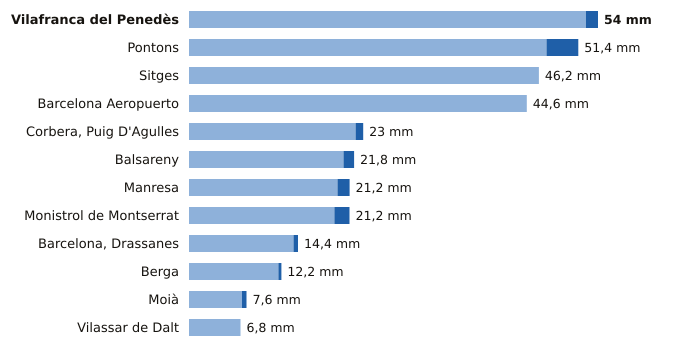

The data file committed next to this chart (first rows):
estacion, provincia, indicativo, mm_6_dias_anteriores, mm_hoy, mm_7_dias, horas_de_hoy
Vilafranca del Penedès, Barcelona, 0066X, 52.4, 1.6, 54.0, 14
Pontons, Barcelona, 0061X, 47.2, 4.2, 51.4, 14
Sitges, Barcelona, 0073X, 46.2, 0.0, 46.2, 11
Barcelona Aeropuerto, Barcelona, 0076, 44.6, 0.0, 44.6, 15
Corbera, Puig D'Agulles, Barcelona, 0194D, 22.0, 1.0, 23.0, 15
Balsareny, Barcelona, 0106X, 20.4, 1.4, 21.8, 14
Manresa, Barcelona, 0149X, 19.6, 1.6, 21.2, 15
Monistrol de Montserrat, Barcelona, 0158X, 19.2, 2.0, 21.2, 15
Barcelona, Drassanes, Barcelona, 0201X, 13.8, 0.6, 14.4, 14
Berga, Barcelona, 0092X, 11.8, 0.4, 12.2, 14
Moià, Barcelona, 0120X, 7.0, 0.6, 7.6, 15
Vilassar de Dalt, Barcelona, 0244X, 6.8, 0.0, 6.8, 15
